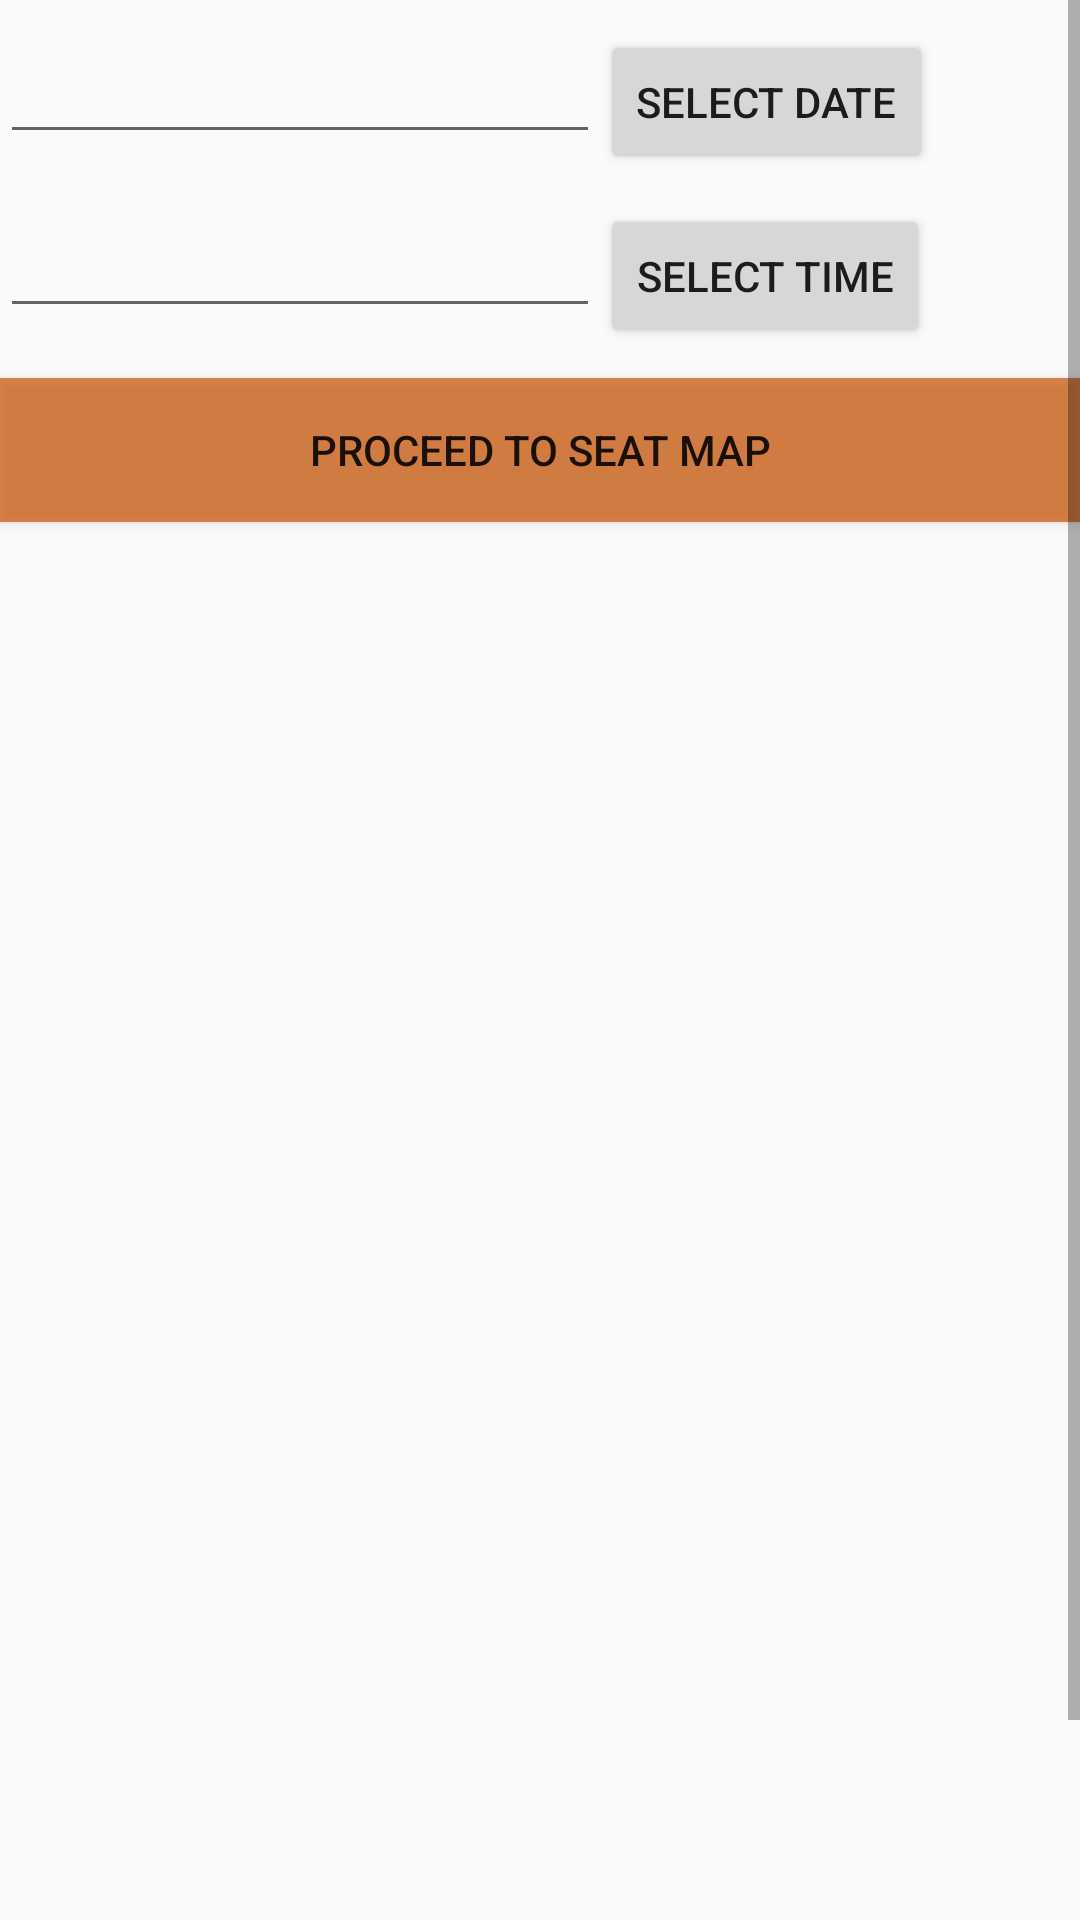

Here is an Android app screen rendered from its layout file. Give the layout XML and the strings, colors and styles it references.
<!-- AndroidManifest.xml: application theme Theme.Restaurantv3 -->
<!-- res/layout/activity_reservation.xml -->
<?xml version="1.0" encoding="utf-8"?>

<androidx.constraintlayout.widget.ConstraintLayout xmlns:android="http://schemas.android.com/apk/res/android"
    xmlns:app="http://schemas.android.com/apk/res-auto"
    xmlns:tools="http://schemas.android.com/tools"
    android:id="@+id/cons_lay"
    android:layout_width="match_parent"
    android:layout_height="match_parent"
    tools:context=".Reservation">

    <ScrollView
        android:layout_width="match_parent"
        android:layout_height="match_parent"
        app:layout_constraintBottom_toBottomOf="parent"
        app:layout_constraintEnd_toEndOf="parent"
        app:layout_constraintStart_toStartOf="parent"
        app:layout_constraintTop_toTopOf="parent">

        <LinearLayout
            android:id="@+id/linear_general_layout"
            android:layout_width="match_parent"
            android:layout_height="match_parent"
            android:orientation="vertical">

            <LinearLayout
                android:layout_width="match_parent"
                android:layout_height="wrap_content"
                android:layout_marginTop="10dp"
                android:orientation="horizontal">

                <EditText
                    android:id="@+id/in_date"
                    android:layout_width="200dp"
                    android:layout_height="wrap_content"
                    android:layout_alignParentStart="true"
                    android:layout_alignParentLeft="true"
                    android:layout_alignParentTop="true" />

                <Button
                    android:id="@+id/btn_date"
                    android:layout_width="wrap_content"
                    android:layout_height="wrap_content"
                    android:layout_alignBottom="@+id/in_date"
                    android:layout_toEndOf="@+id/in_date"
                    android:layout_toRightOf="@+id/in_date"
                    android:text="SELECT DATE" />
            </LinearLayout>

            <LinearLayout
                android:layout_width="match_parent"
                android:layout_height="wrap_content"
                android:layout_marginTop="10dp"
                android:orientation="horizontal">

                <EditText
                    android:id="@+id/in_time"
                    android:layout_width="200dp"
                    android:layout_height="wrap_content"
                    android:layout_below="@+id/in_date"
                    android:layout_alignParentStart="true"
                    android:layout_alignParentLeft="true" />

                <Button
                    android:id="@+id/btn_time"
                    android:layout_width="wrap_content"
                    android:layout_height="wrap_content"
                    android:layout_below="@+id/btn_date"
                    android:layout_alignStart="@+id/btn_date"
                    android:layout_alignLeft="@+id/btn_date"
                    android:text="SELECT TIME" />
            </LinearLayout>

            <Button
                android:id="@+id/button4"
                android:layout_width="match_parent"
                android:layout_height="wrap_content"
                android:layout_marginTop="10dp"
                android:layout_marginBottom="10dp"
                android:background="#B9CF5A0C"
                android:onClick="proceed"
                android:text="Proceed to Seat Map" />

            <TextView
                android:id="@+id/text_view_proceed_message"
                android:layout_width="match_parent"
                android:layout_height="wrap_content"
                android:layout_marginBottom="10dp"
                android:textAlignment="center"
                android:textSize="24sp" />

            <LinearLayout
                android:id="@+id/lin_lay"
                android:layout_width="match_parent"
                android:layout_height="wrap_content"
                android:orientation="vertical">

                <ImageView
                    android:id="@+id/imageView_plan"
                    android:layout_width="match_parent"
                    android:layout_height="352dp"
                    android:adjustViewBounds="true"
                    android:focusable="true"
                    android:focusableInTouchMode="true"
                    android:scaleType="fitXY"
                    tools:srcCompat="@tools:sample/avatars" />
            </LinearLayout>

            <Button
                android:id="@+id/button_proceed_preorder"
                android:layout_width="match_parent"
                android:layout_height="wrap_content"
                android:layout_marginTop="10dp"
                android:layout_marginBottom="10dp"
                android:background="#B9CF5A0C"
                android:onClick="proceed_preoder"
                android:text="Proceed Preorder"
                android:visibility="invisible" />

            <LinearLayout
                android:id="@+id/lin_lay_preorder"
                android:layout_width="match_parent"
                android:layout_height="wrap_content"
                android:orientation="vertical"
                android:visibility="invisible" />

            <Button
                android:id="@+id/button_reserve"
                android:layout_width="match_parent"
                android:layout_height="wrap_content"
                android:layout_marginTop="10dp"
                android:layout_marginBottom="10dp"
                android:background="#B9CF5A0C"
                android:onClick="reserve"
                android:text="Reserve"
                android:visibility="invisible" />
        </LinearLayout>
    </ScrollView>


</androidx.constraintlayout.widget.ConstraintLayout>
<!-- resources referenced by this layout -->
<resources>
  <style name="Theme.Restaurantv3" parent="Base.Theme.AppCompat.Light.DarkActionBar">
  
      </style>
</resources>
